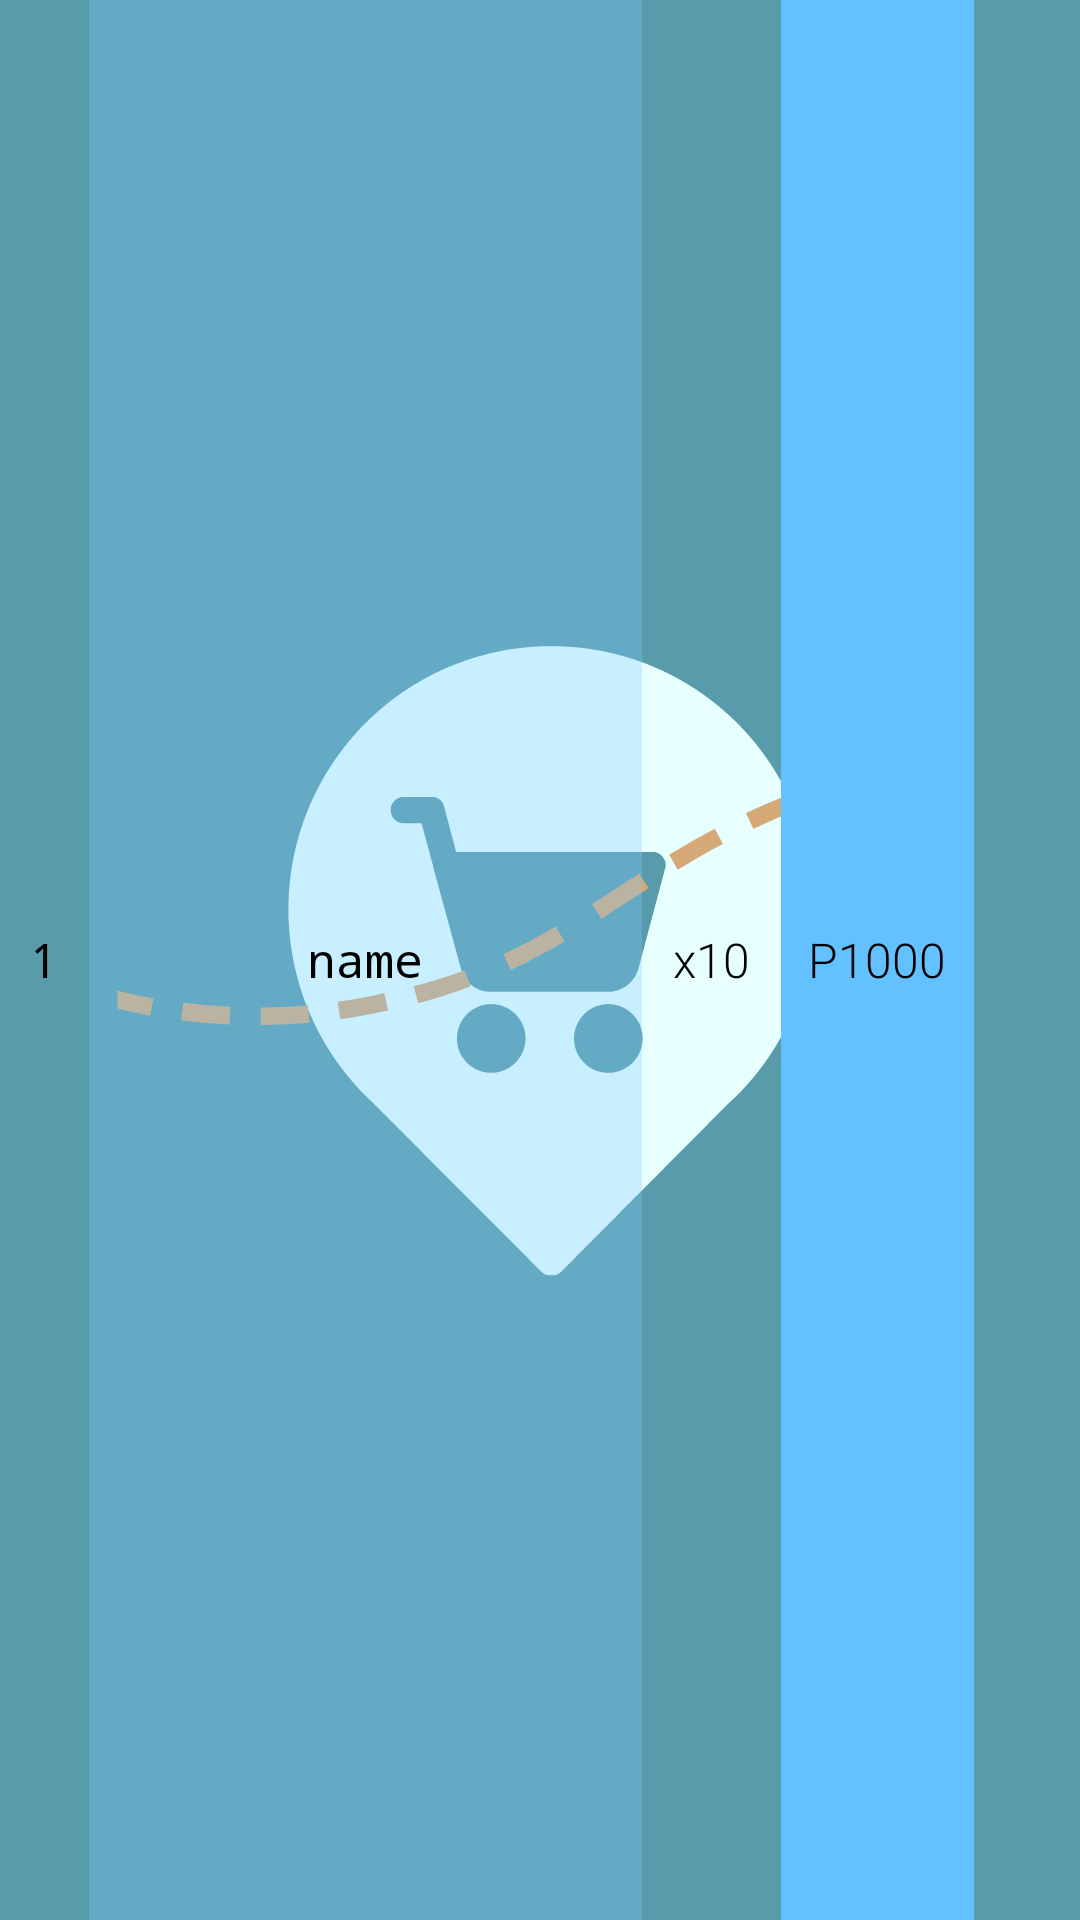

Layout XML and referenced resources for this Android screen:
<!-- AndroidManifest.xml: application theme splashScreenTheme -->
<!-- res/layout/store_order_layout.xml -->
<?xml version="1.0" encoding="utf-8"?>
<LinearLayout xmlns:android="http://schemas.android.com/apk/res/android"
    xmlns:app="http://schemas.android.com/apk/res-auto"
    android:layout_width="match_parent"
    android:layout_height="wrap_content"
    android:background="#64c1ffff"
    android:layout_marginTop="2dp"
    >

    <TextView
        android:id="@+id/numTxt"
        android:layout_width="40dp"
        android:layout_height="match_parent"
        android:layout_weight="1"
        android:layout_margin="2dp"
        android:gravity="center"
        app:fontFamily="monospace"
        android:text="1" />

    <TextView
        android:id="@+id/OrderName"
        android:layout_width="200dp"
        android:layout_height="match_parent"
        android:layout_weight="1"
        android:gravity="center"
        android:text="name"
        android:background="#4f83ccff"
        android:textColor="#000000"
        android:layout_marginLeft="1dp"
        app:fontFamily="monospace" />

    <TextView
        android:id="@+id/OrderQty"
        android:layout_width="60dp"
        android:layout_height="match_parent"
        android:layout_weight="1"
        android:gravity="center"
        android:layout_marginLeft="1dp"
        android:text="x10"
        app:fontFamily="sans-serif-light" />

    <TextView
        android:id="@+id/OrderPrice"
        android:layout_width="80dp"
        android:layout_height="match_parent"
        android:layout_weight="1"
        android:gravity="center"
        android:layout_marginLeft="1dp"
        android:text="P1000"
        android:background="#64c1ff"
        app:fontFamily="sans-serif-light" />

    <ImageButton
        android:id="@+id/btnDeleteOrder"
        android:layout_width="50dp"
        android:layout_height="wrap_content"
        android:layout_weight="1"
        android:layout_marginLeft="1dp"
        android:background="#ffffff"
        app:srcCompat="@drawable/ic_remove" />

</LinearLayout>
<!-- resources referenced by this layout -->
<resources>
  <style name="splashScreenTheme" parent="Theme.MaterialComponents.NoActionBar">
  
          <item name="android:windowBackground">@drawable/splash_image</item>
          
          <item name="android:textColor">#000000</item>
          <item name="android:textSize">16dp</item>
          <item name="android:textColorHint">#BCBCBC</item>
          <item name="colorPrimary">#145B75</item>
          <item name="colorPrimaryVariant">#145B75</item>
          <item name="colorOnPrimary">@color/black</item>
          
          <item name="colorSecondary">@color/teal_200</item>
          <item name="colorSecondaryVariant">@color/teal_700</item>
          <item name="colorOnSecondary">@color/black</item>
          
          <item name="android:statusBarColor" tools:targetApi="l">#145B75</item>
          
      </style>
  <!-- drawable splash_image (drawable) -->
  <?xml version="1.0" encoding="utf-8"?>
  <layer-list xmlns:android="http://schemas.android.com/apk/res/android">
  
      <item android:drawable="@color/mainColorBlue" />
      <item android:drawable="@drawable/ic_new_suki_logo"
          android:gravity="center"/>
  
  </layer-list>
  <color name="black">#FF000000</color>
  <color name="teal_200">#FF03DAC5</color>
  <color name="teal_700">#FF018786</color>
  <color name="mainColorBlue">#145B75</color>
  <!-- drawable ic_new_suki_logo: vector/xml drawable (drawable, 15998 chars, omitted) -->
</resources>
